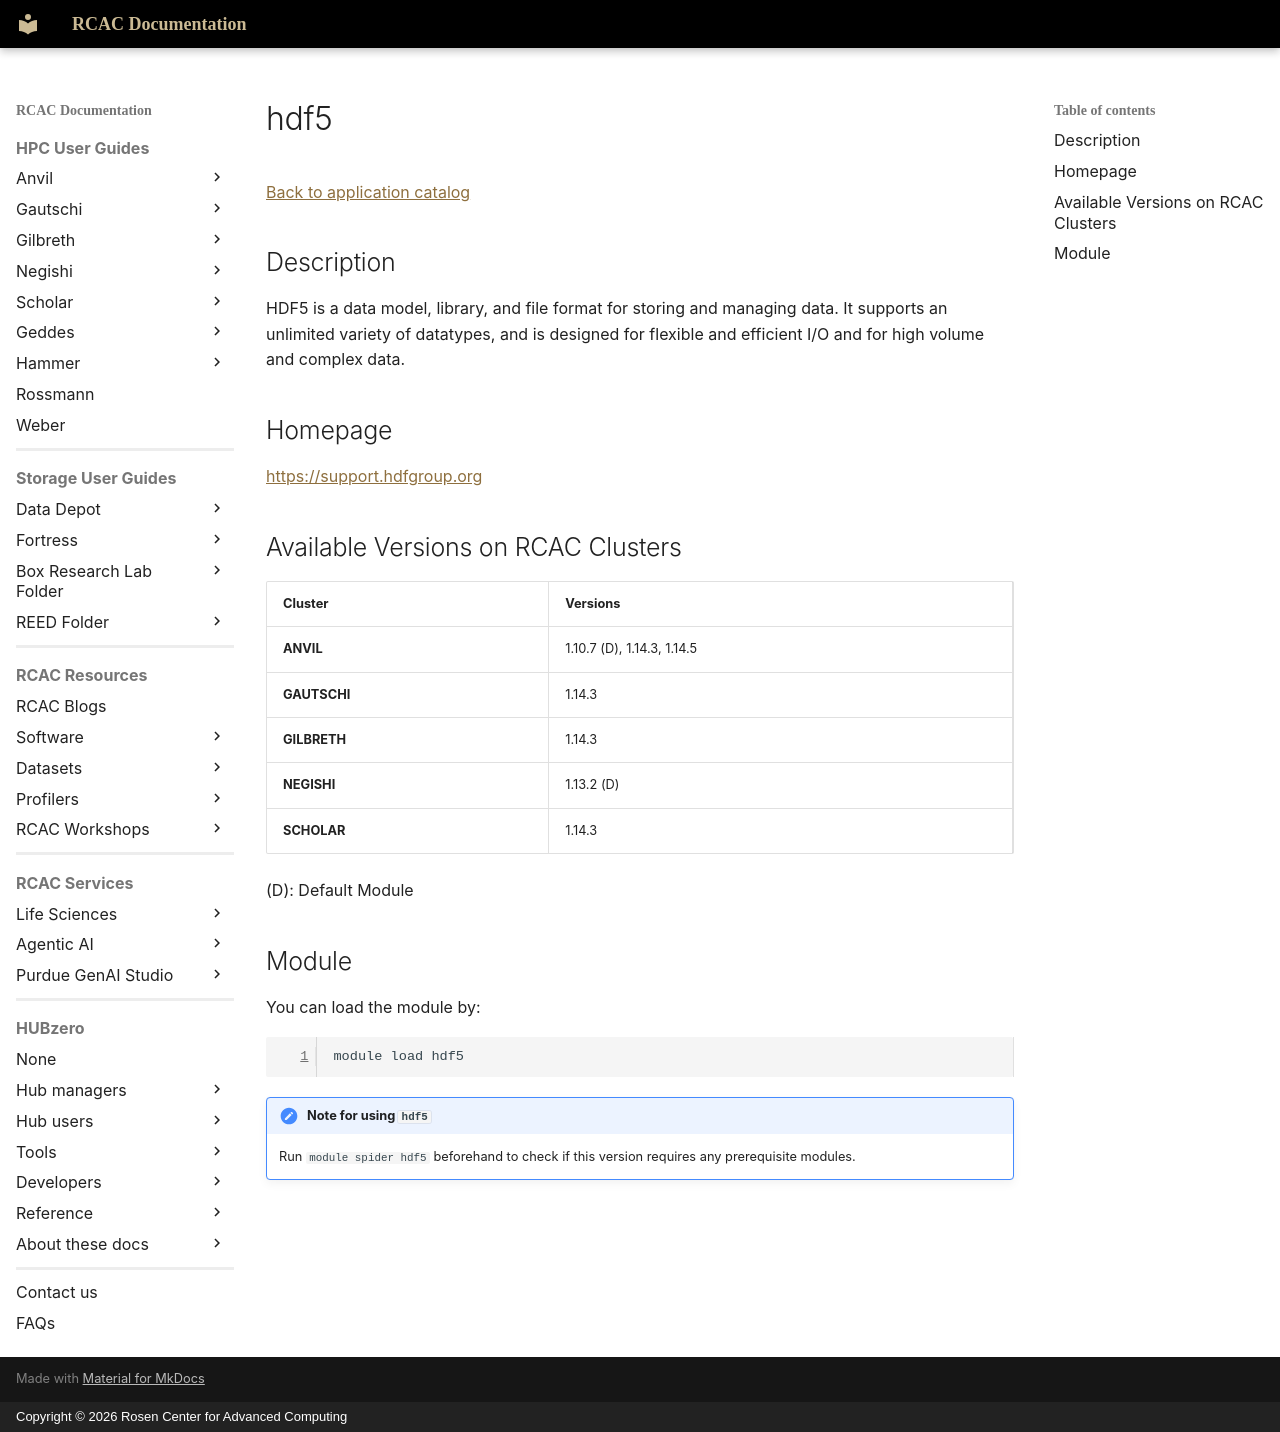

repository: PurdueRCAC/RCAC-Docs · page: software/apps_md/hdf5/index.html · generator: mkdocs · copyright: Copyright © 2026 Rosen Center for Advanced Computing

# hdf5

[Back to application catalog](../app_catalog.md)

## Description

HDF5 is a data model, library, and file format for storing and managing data. It supports an unlimited variety of datatypes, and is designed for flexible and efficient I/O and for high volume and complex data.

## Homepage

[https://support.hdfgroup.org](https://support.hdfgroup.org)

## Available Versions on RCAC Clusters

|Cluster|Versions|
|---|---|
**ANVIL**|1.10.7 (D), 1.14.3, 1.14.5
**GAUTSCHI**|1.14.3
**GILBRETH**|1.14.3
**NEGISHI**|1.13.2 (D)
**SCHOLAR**|1.14.3

(D): Default Module

## Module

You can load the module by:

```bash
module load hdf5
```

!!! note "Note for using `hdf5`"
    Run `module spider hdf5` beforehand to check if this version requires any prerequisite modules.
